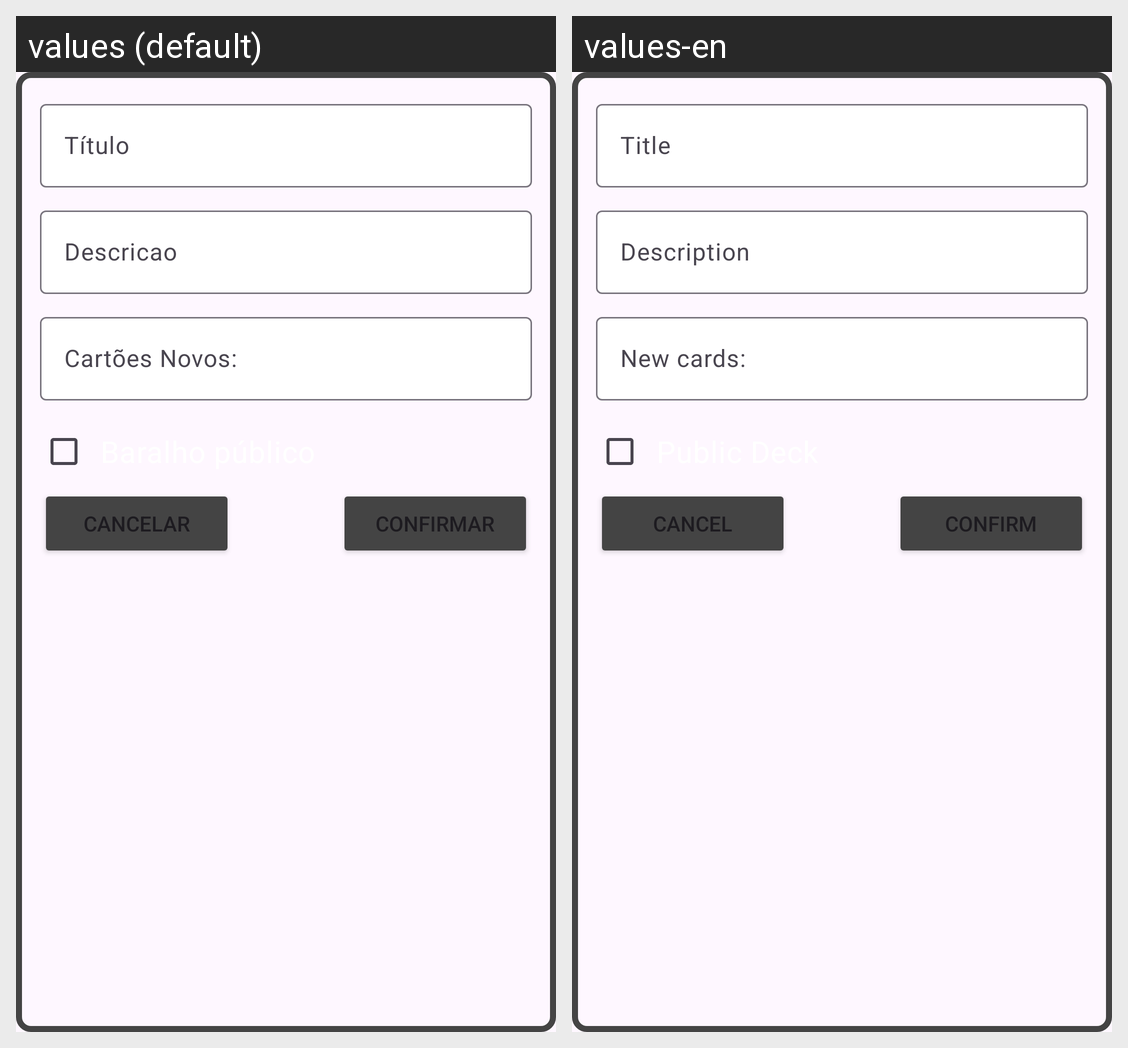

Translations of the strings shown on this Android screen, per locale in the grid:
Android screen res/layout/gtc_baralho_completo.xml rendered under 2 locales, left to right: values (default), values-en. Device: Nexus 5 (rendered at 1080×1920; each locale shown at half size, 540×960, under a caption strip naming it); theme Theme.Brash.
Strings drawn on this screen, with the default value and each locale's value (text and hints the layout hard-codes, and strings that could not be matched under every locale, appear in the picture but are not listed):

gtc_titulo
  values: Título
  values-en: Title

gtc_descricao
  values: Descricao
  values-en: Description

gtc_cartoes_novos
  values: Cartões Novos:
  values-en: New cards:

cancelar
  values: Cancelar
  values-en: Cancel

confirmar
  values: Confirmar
  values-en: Confirm
